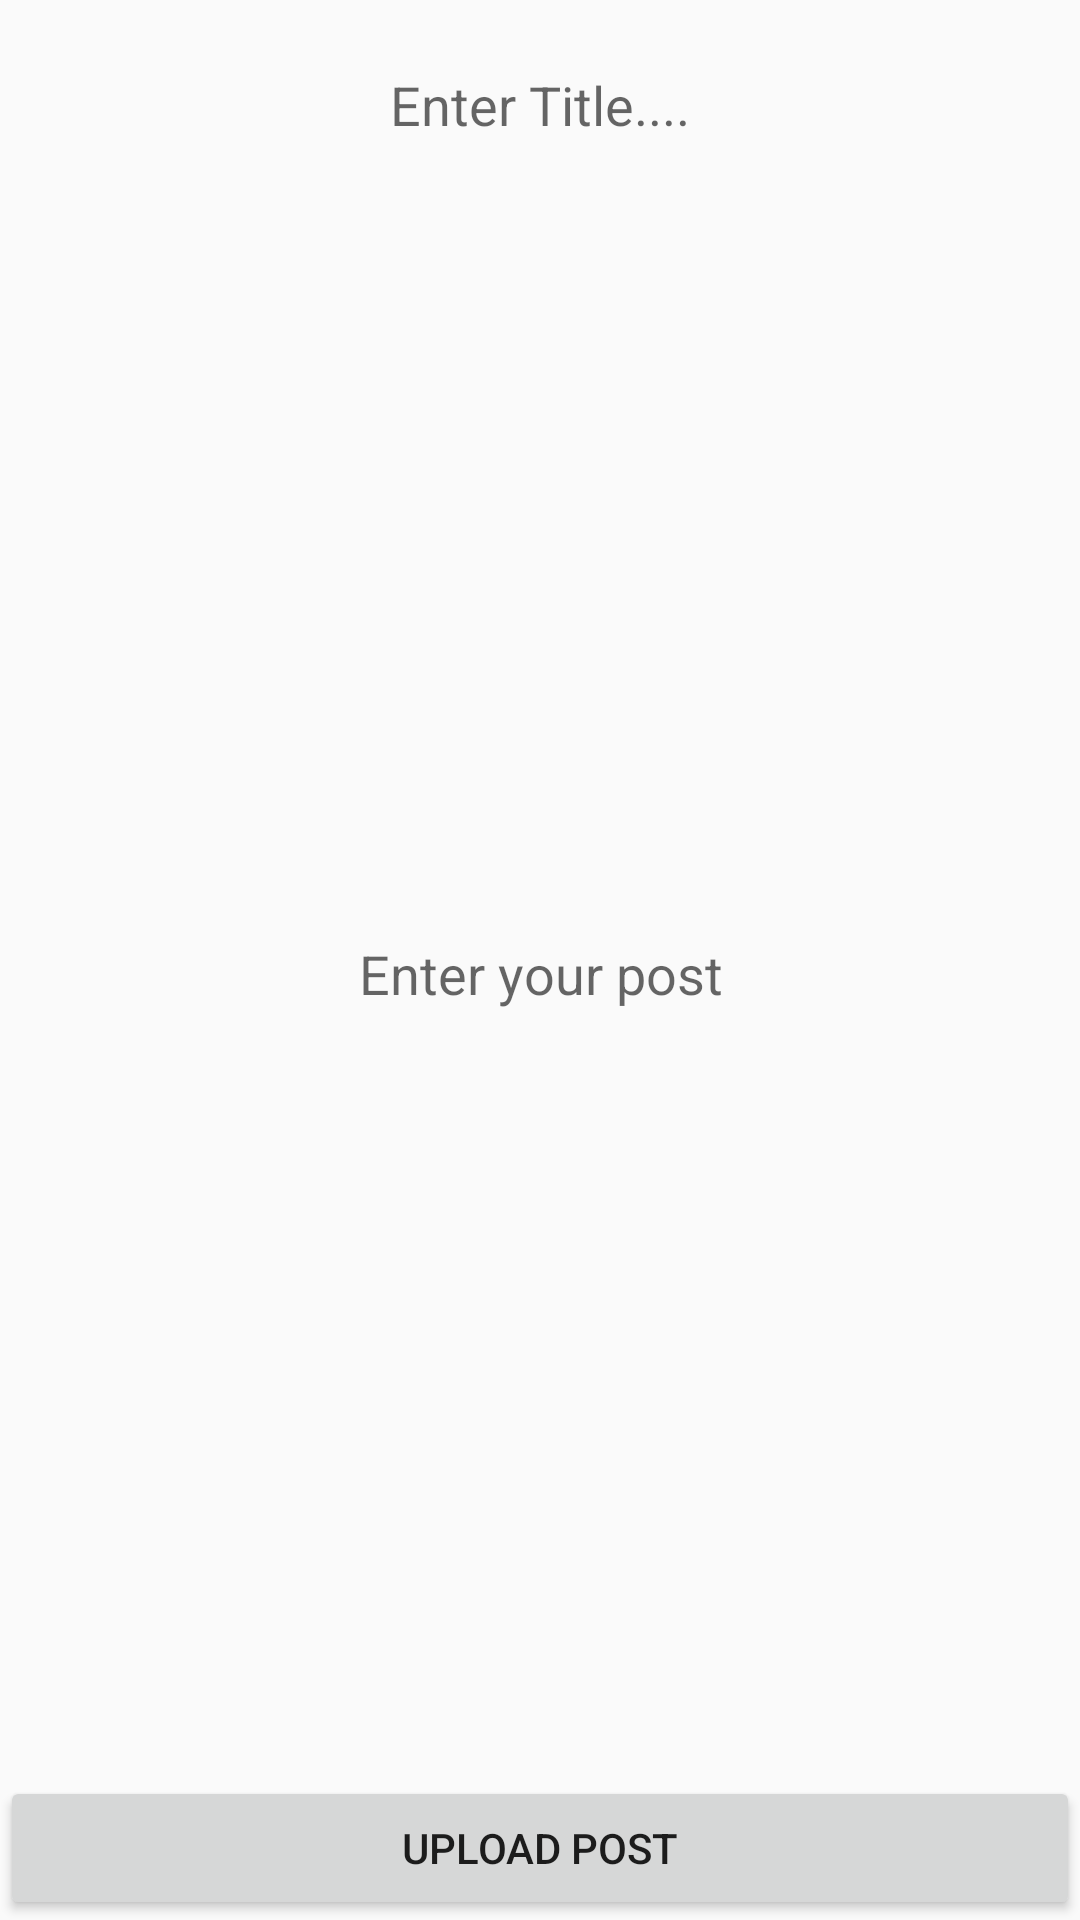

Reconstruct the res/layout file that produces this screen, plus the resources it refers to.
<!-- AndroidManifest.xml: application theme AppTheme -->
<!-- res/layout/activity_uppload_post.xml -->
<?xml version="1.0" encoding="utf-8"?>
<androidx.constraintlayout.widget.ConstraintLayout xmlns:android="http://schemas.android.com/apk/res/android"
    xmlns:app="http://schemas.android.com/apk/res-auto"
    xmlns:tools="http://schemas.android.com/tools"
    android:layout_width="match_parent"
    android:layout_height="match_parent"
    tools:context=".UploadPost.UpploadPostActivity">
    <EditText
        android:id="@+id/titleEditText"
        android:layout_width="match_parent"
        android:layout_height="50dp"
        android:hint="Enter Title...."
        android:layout_marginStart="20dp"
        android:layout_marginTop="10dp"
        android:layout_marginEnd="20dp"
        android:ems="10"
        android:background="@drawable/button_background"
        android:gravity="center"
        android:inputType="textMultiLine"
        app:layout_constraintEnd_toEndOf="parent"
        app:layout_constraintStart_toStartOf="parent"
        app:layout_constraintTop_toTopOf="parent" />

    <EditText
        android:id="@+id/editText"
        android:layout_width="match_parent"
        android:layout_height="0dp"
        android:hint="Enter your post"
        android:layout_marginStart="20dp"
        android:layout_marginTop="5dp"
        android:layout_marginEnd="20dp"
        android:ems="10"
        android:background="@drawable/button_background"
        android:gravity="center"
        android:inputType="textMultiLine"
        app:layout_constraintTop_toBottomOf="@+id/titleEditText"
        app:layout_constraintBottom_toTopOf="@+id/linearLayout"
        app:layout_constraintEnd_toEndOf="parent"
        app:layout_constraintStart_toStartOf="parent"
        />

    <LinearLayout
        android:id="@+id/linearLayout"
        android:layout_width="match_parent"
        android:layout_height="wrap_content"
        android:orientation="horizontal"
        app:layout_constraintBottom_toTopOf="@+id/uploadBtn"
        app:layout_constraintEnd_toEndOf="parent"
        app:layout_constraintStart_toStartOf="parent">

        <Spinner
            android:id="@+id/spinner1"
            android:layout_width="match_parent"
            android:layout_height="wrap_content"
            android:padding="@dimen/dimen_4dp"
            android:background="@drawable/button_background"
            android:layout_weight="1.5" />

        <Spinner
            android:id="@+id/spinner2"
            android:layout_width="match_parent"
            android:layout_height="wrap_content"
            android:background="@drawable/button_background"
            android:padding="@dimen/dimen_4dp"
            android:layout_weight="1" />

    </LinearLayout>

    <Button
        android:id="@+id/uploadBtn"
        android:layout_width="match_parent"
        android:layout_height="wrap_content"
        android:text="Upload Post"
        app:layout_constraintBottom_toBottomOf="parent"
        app:layout_constraintEnd_toEndOf="parent"
        app:layout_constraintStart_toStartOf="parent" />





</androidx.constraintlayout.widget.ConstraintLayout>
<!-- resources referenced by this layout -->
<resources>
  <dimen name="dimen_4dp">4dp</dimen>
  <style name="AppTheme" parent="Theme.AppCompat.Light.NoActionBar">
          <item name="colorPrimary">@color/colorPrimary</item>
          <item name="colorPrimaryDark">@color/colorPrimaryDark</item>
          <item name="colorAccent">@color/colorAccent</item>
      </style>
  <color name="colorPrimary">#6200EE</color>
  <color name="colorPrimaryDark">#3700B3</color>
  <color name="colorAccent">#03DAC5</color>
</resources>
